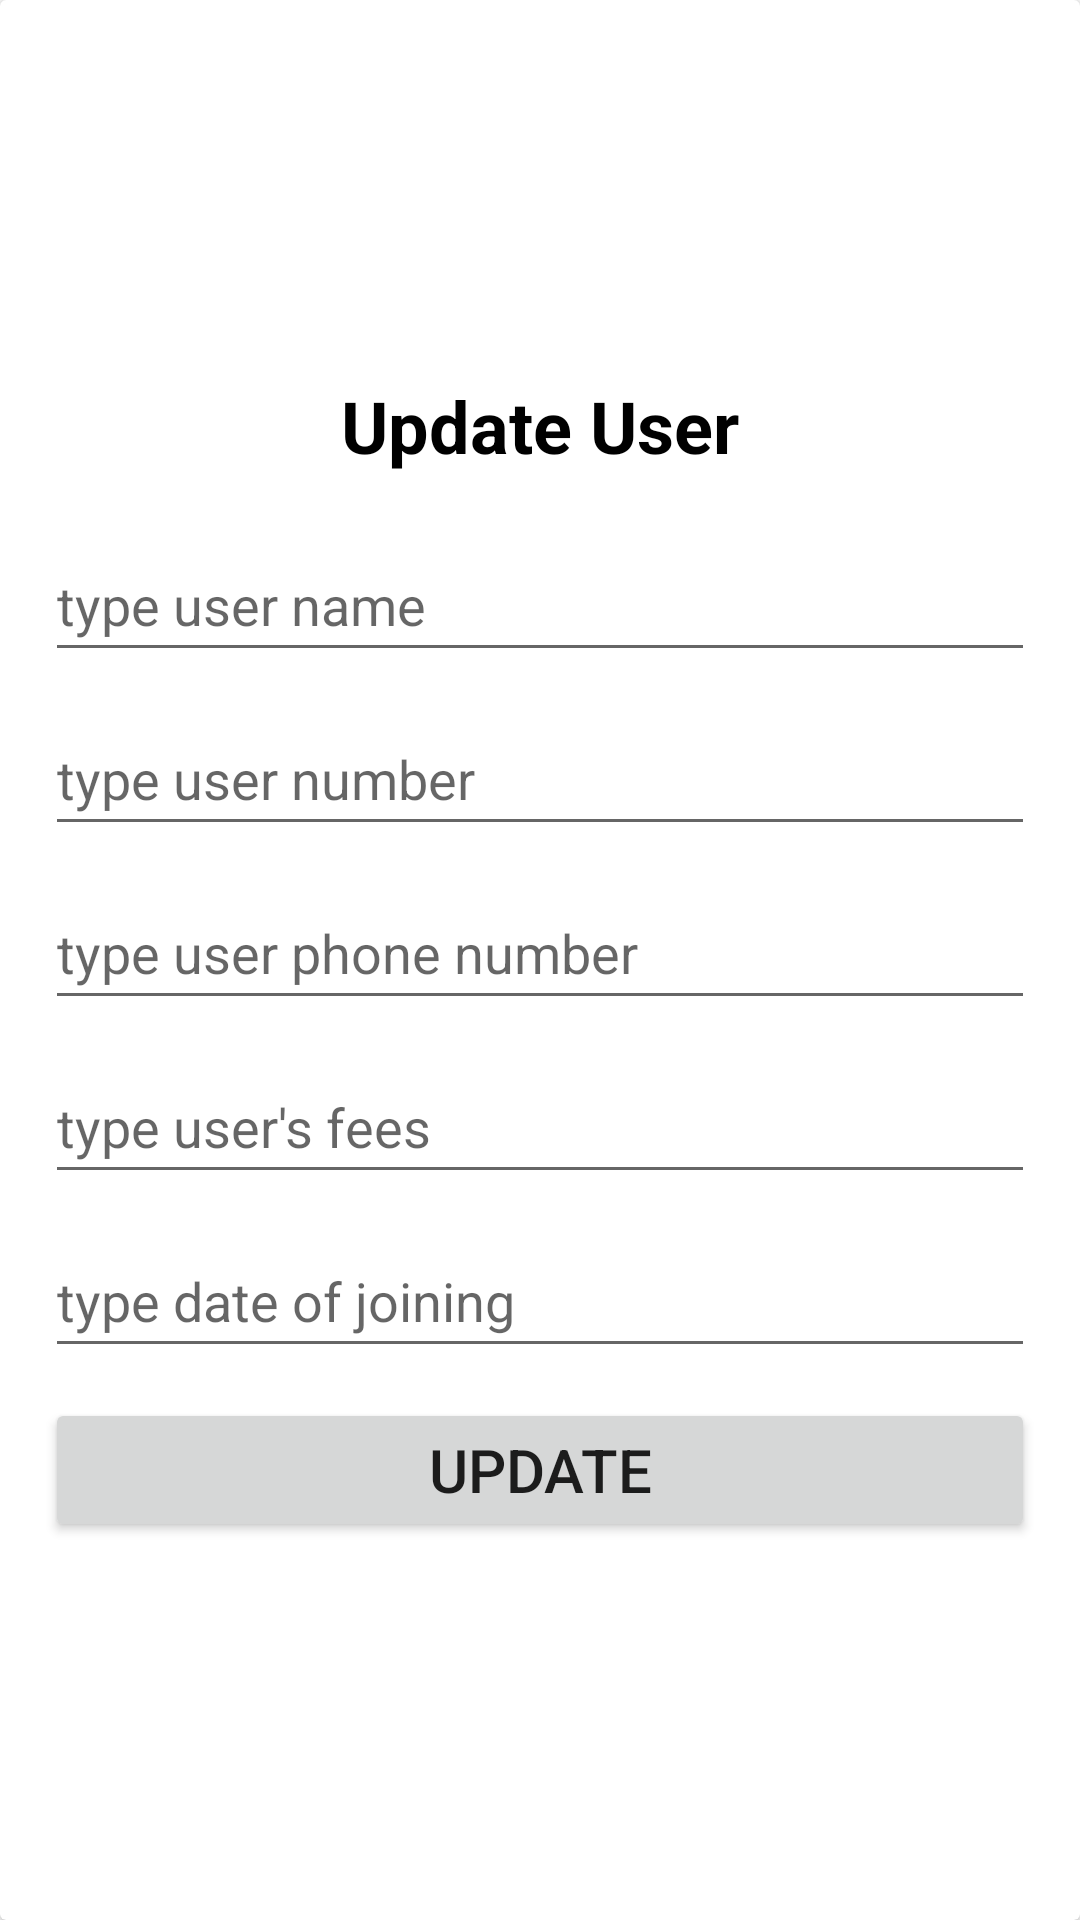

Write the Android layout XML for this screen, with the resource values it uses.
<!-- AndroidManifest.xml: application theme Theme.MyFitnessYard -->
<!-- res/layout/dialog_content.xml -->
<?xml version="1.0" encoding="utf-8"?>
<androidx.cardview.widget.CardView xmlns:android="http://schemas.android.com/apk/res/android"
    android:layout_width="match_parent"
    android:layout_height="wrap_content"
    xmlns:app="http://schemas.android.com/apk/res-auto"
    android:padding="10dp">

    <LinearLayout
        android:layout_width="match_parent"
        android:layout_height="match_parent"
        android:gravity="center"
        android:orientation="vertical"
        android:padding="15dp"
        >


        <TextView
            android:id="@+id/tvText"
            android:layout_width="wrap_content"
            android:layout_height="wrap_content"
            android:layout_marginBottom="18dp"
            android:text="Update User"
            android:textColor="#000000"
            android:textSize="24sp"
            android:textStyle="bold" />

        <EditText
            android:id="@+id/uName"
            android:layout_width="match_parent"
            android:layout_height="wrap_content"
            android:layout_marginBottom="10dp"
            android:ems="10"
            android:hint="type user name"
            android:inputType="textPersonName"
            android:minHeight="48dp" />

        <EditText
            android:id="@+id/uNo"
            android:layout_width="match_parent"
            android:layout_height="wrap_content"
            android:layout_marginBottom="10dp"
            android:ems="10"
            android:hint="type user number"
            android:inputType="number"
            android:minHeight="48dp" />

        <EditText
            android:id="@+id/uPhnumber"
            android:layout_width="match_parent"
            android:layout_height="wrap_content"
            android:layout_marginBottom="10dp"
            android:ems="10"
            android:hint="type user phone number"
            android:inputType="number"
            android:minHeight="48dp" />

        <EditText
            android:id="@+id/fees"
            android:layout_width="match_parent"
            android:layout_height="wrap_content"
            android:layout_marginBottom="10dp"
            android:ems="10"
            android:hint="type user's fees"
            android:inputType="number"
            android:minHeight="48dp" />

        <EditText
            android:id="@+id/joiningDate"
            android:layout_width="match_parent"
            android:layout_height="wrap_content"
            android:layout_marginBottom="10dp"
            android:ems="10"
            android:hint="type date of joining"
            android:inputType="date"
            android:minHeight="48dp" />

        <Button
            android:id="@+id/update"
            android:layout_width="match_parent"
            android:layout_height="wrap_content"
            android:text="Update"
            android:textSize="20sp" />

    </LinearLayout>

</androidx.cardview.widget.CardView>
<!-- resources referenced by this layout -->
<resources>
  <style name="Theme.MyFitnessYard" parent="Theme.MaterialComponents.DayNight.NoActionBar">
          
          <item name="colorPrimary">@color/blue</item>
          <item name="colorPrimaryVariant">@color/black</item>
          <item name="colorOnPrimary">@color/white</item>
          
          <item name="colorSecondary">@color/teal_200</item>
          <item name="colorSecondaryVariant">@color/teal_700</item>
          <item name="colorOnSecondary">@color/black</item>
          
          <item name="android:statusBarColor" tools:targetApi="l">?attr/colorPrimaryVariant</item>
          
  
      </style>
  <color name="blue">#03A9F4</color>
  <color name="black">#FF000000</color>
  <color name="white">#FFFFFFFF</color>
  <color name="teal_200">#FF03DAC5</color>
  <color name="teal_700">#FF018786</color>
</resources>
